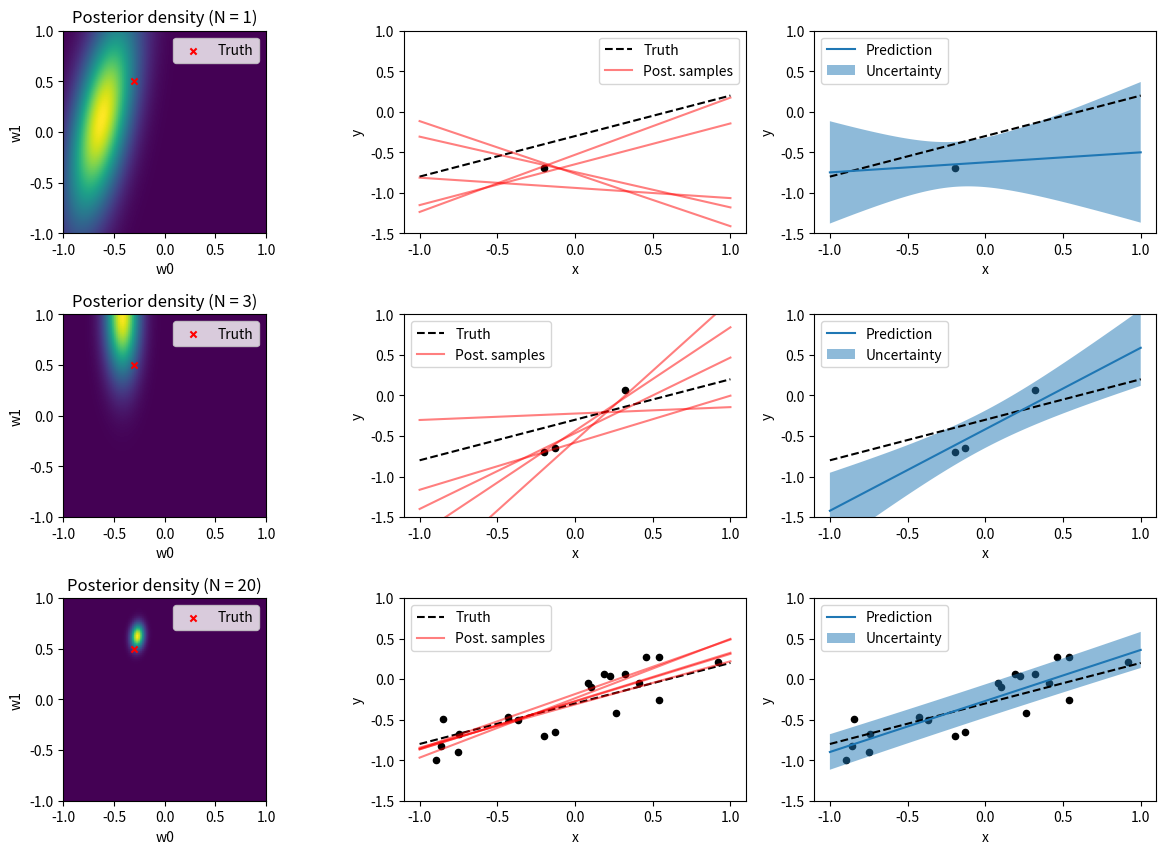
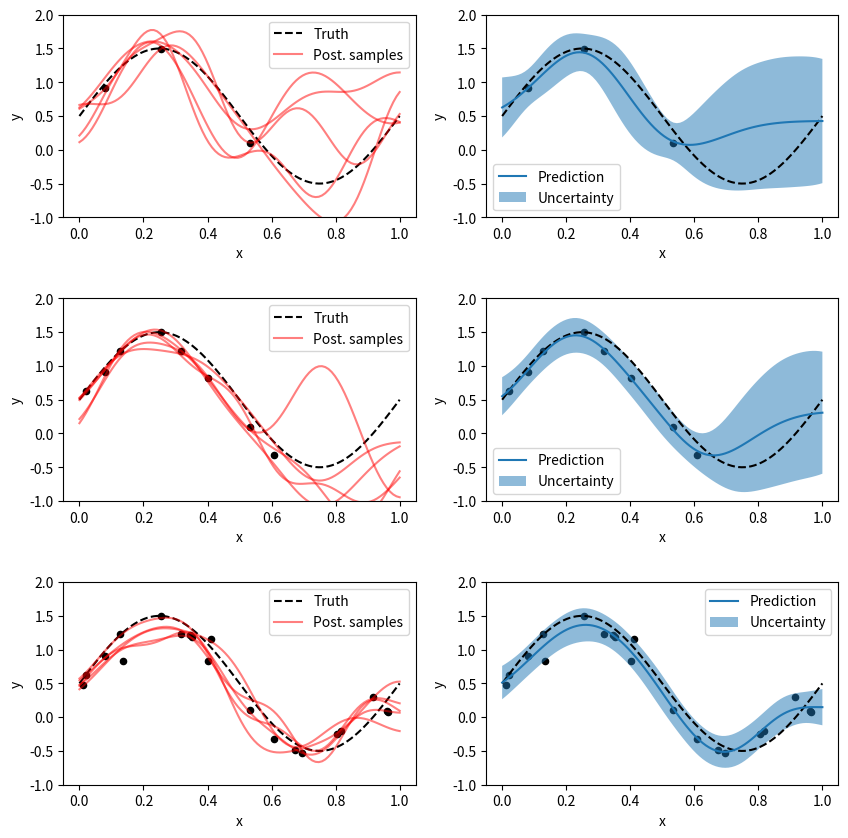

Write the Python code that produced these figures, in order.
import numpy as np
from scipy import stats
import matplotlib.pyplot as plt
%matplotlib inline

def posterior(Phi, t, alpha, beta, return_inverse=False):
    """Computes mean and covariance matrix of the posterior distribution."""
    S_N_inv = alpha * np.eye(Phi.shape[1]) + beta * Phi.T.dot(Phi)
    S_N = np.linalg.inv(S_N_inv)
    m_N = beta * S_N.dot(Phi.T).dot(t)

    if return_inverse:
        return m_N, S_N, S_N_inv
    else:
        return m_N, S_N

def posterior_predictive(Phi_test, m_N, S_N, beta):
    """Computes mean and variances of the posterior predictive distribution."""
    y = Phi_test.dot(m_N)
    # Only compute variances (diagonal elements of covariance matrix)
    y_var = 1 / beta + np.sum(Phi_test.dot(S_N) * Phi_test, axis=1)
    
    return y, y_var

def plot_data(x, t):
    plt.scatter(x, t, marker='o', c="k", s=20)

def plot_truth(x, y, label='Truth'):
    plt.plot(x, y, 'k--', label=label)

def plot_predictive(x, y, std, y_label='Prediction', std_label='Uncertainty', plot_xy_labels=True):
    y = y.ravel()
    std = std.ravel()

    plt.plot(x, y, label=y_label)
    plt.fill_between(x.ravel(), y + std, y - std, alpha = 0.5, label=std_label)

    if plot_xy_labels:
        plt.xlabel('x')
        plt.ylabel('y')

def plot_posterior_samples(x, ys, plot_xy_labels=True):
    plt.plot(x, ys[:, 0], 'r-', alpha=0.5, label='Post. samples')
    for i in range(1, ys.shape[1]):
        plt.plot(x, ys[:, i], 'r-', alpha=0.5)

    if plot_xy_labels:
        plt.xlabel('x')
        plt.ylabel('y')

def plot_posterior(mean, cov, w0, w1):
    resolution = 100

    grid_x = grid_y = np.linspace(-1, 1, resolution)
    grid_flat = np.dstack(np.meshgrid(grid_x, grid_y)).reshape(-1, 2)

    densities = stats.multivariate_normal.pdf(grid_flat, mean=mean.ravel(), cov=cov).reshape(resolution, resolution)
    plt.imshow(densities, origin='lower', extent=(-1, 1, -1, 1))
    plt.scatter(w0, w1, marker='x', c="r", s=20, label='Truth')

    plt.xlabel('w0')
    plt.ylabel('w1')

def print_comparison(title, a, b, a_prefix='np', b_prefix='br'):
    print(title)
    print('-' * len(title))
    print(f'{a_prefix}:', a)
    print(f'{b_prefix}:', b)
    print()

f_w0 = -0.3
f_w1 =  0.5

def f(X, noise_variance):
    '''Linear function plus noise'''
    return f_w0 + f_w1 * X + noise(X.shape, noise_variance)

def g(X, noise_variance):
    '''Sinusoidial function plus noise'''
    return 0.5 + np.sin(2 * np.pi * X) + noise(X.shape, noise_variance)

def noise(size, variance):
    return np.random.normal(scale=np.sqrt(variance), size=size)

def identity_basis_function(x):
    return x

def gaussian_basis_function(x, mu, sigma=0.1):
    return np.exp(-0.5 * (x - mu) ** 2 / sigma ** 2)

def polynomial_basis_function(x, power):
    return x ** power

def expand(x, bf, bf_args=None):
    if bf_args is None:
        return np.concatenate([np.ones(x.shape), bf(x)], axis=1)
    else:
        return np.concatenate([np.ones(x.shape)] + [bf(x, bf_arg) for bf_arg in bf_args], axis=1)

# Training dataset sizes
N_list = [1, 3, 20]

beta = 25.0
alpha = 2.0

# Training observations in [-1, 1)
X = np.random.rand(N_list[-1], 1) * 2 - 1

# Training target values
t = f(X, noise_variance=1/beta)

# Test observations
X_test = np.linspace(-1, 1, 100).reshape(-1, 1)

# Function values without noise 
y_true = f(X_test, noise_variance=0)
    
# Design matrix of test observations
Phi_test = expand(X_test, identity_basis_function)

plt.figure(figsize=(15, 10))
plt.subplots_adjust(hspace=0.4)

for i, N in enumerate(N_list):
    X_N = X[:N]
    t_N = t[:N]

    # Design matrix of training observations
    Phi_N = expand(X_N, identity_basis_function)
    
    # Mean and covariance matrix of posterior
    m_N, S_N = posterior(Phi_N, t_N, alpha, beta)
    
    # Mean and variances of posterior predictive 
    y, y_var = posterior_predictive(Phi_test, m_N, S_N, beta)
    
    # Draw 5 random weight samples from posterior and compute y values
    w_samples = np.random.multivariate_normal(m_N.ravel(), S_N, 5).T
    y_samples = Phi_test.dot(w_samples)
    
    plt.subplot(len(N_list), 3, i * 3 + 1)
    plot_posterior(m_N, S_N, f_w0, f_w1)
    plt.title(f'Posterior density (N = {N})')
    plt.legend()

    plt.subplot(len(N_list), 3, i * 3 + 2)
    plot_data(X_N, t_N)
    plot_truth(X_test, y_true)
    plot_posterior_samples(X_test, y_samples)
    plt.ylim(-1.5, 1.0)
    plt.legend()

    plt.subplot(len(N_list), 3, i * 3 + 3)
    plot_data(X_N, t_N)
    plot_truth(X_test, y_true, label=None)
    plot_predictive(X_test, y, np.sqrt(y_var))
    plt.ylim(-1.5, 1.0)
    plt.legend()

N_list = [3, 8, 20]

beta = 25.0
alpha = 2.0

# Training observations in [-1, 1)
X = np.random.rand(N_list[-1], 1)

# Training target values
t = g(X, noise_variance=1/beta)

# Test observations
X_test = np.linspace(0, 1, 100).reshape(-1, 1)

# Function values without noise 
y_true = g(X_test, noise_variance=0)
    
# Design matrix of test observations
Phi_test = expand(X_test, bf=gaussian_basis_function, bf_args=np.linspace(0, 1, 9))

plt.figure(figsize=(10, 10))
plt.subplots_adjust(hspace=0.4)

for i, N in enumerate(N_list):
    X_N = X[:N]
    t_N = t[:N]

    # Design matrix of training observations
    Phi_N = expand(X_N, bf=gaussian_basis_function, bf_args=np.linspace(0, 1, 9))

    # Mean and covariance matrix of posterior
    m_N, S_N = posterior(Phi_N, t_N, alpha, beta)
    
    # Mean and variances of posterior predictive 
    y, y_var = posterior_predictive(Phi_test, m_N, S_N, beta)
    
    # Draw 5 random weight samples from posterior and compute y values
    w_samples = np.random.multivariate_normal(m_N.ravel(), S_N, 5).T
    y_samples = Phi_test.dot(w_samples)
    
    plt.subplot(len(N_list), 2, i * 2 + 1)
    plot_data(X_N, t_N)
    plot_truth(X_test, y_true)
    plot_posterior_samples(X_test, y_samples)
    plt.ylim(-1.0, 2.0)
    plt.legend()
    
    plt.subplot(len(N_list), 2, i * 2 + 2)
    plot_data(X_N, t_N)
    plot_truth(X_test, y_true, label=None)
    plot_predictive(X_test, y, np.sqrt(y_var))
    plt.ylim(-1.0, 2.0)
    plt.legend()